Run: headless pygame with SDL's dummy video driver; simulated clock (each Clock.tick advances the game by its frame time, no real sleeping); random seed 0; keys injected as events and as key.get_pressed() state; mouse plan: one left click at the window centre at the start of phase 2, then a move to the lower-right quarter at the start of phase 3.
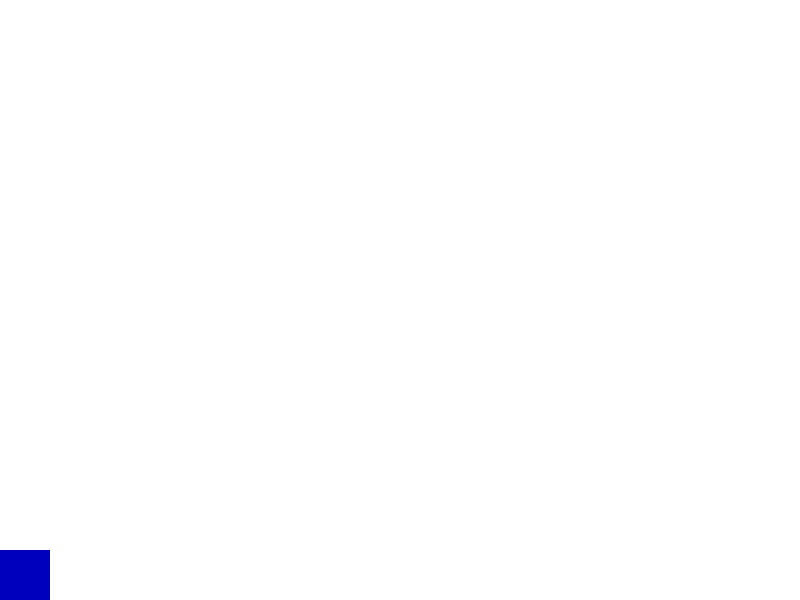
Frame 1 of 4 · flips 1–60 · no input
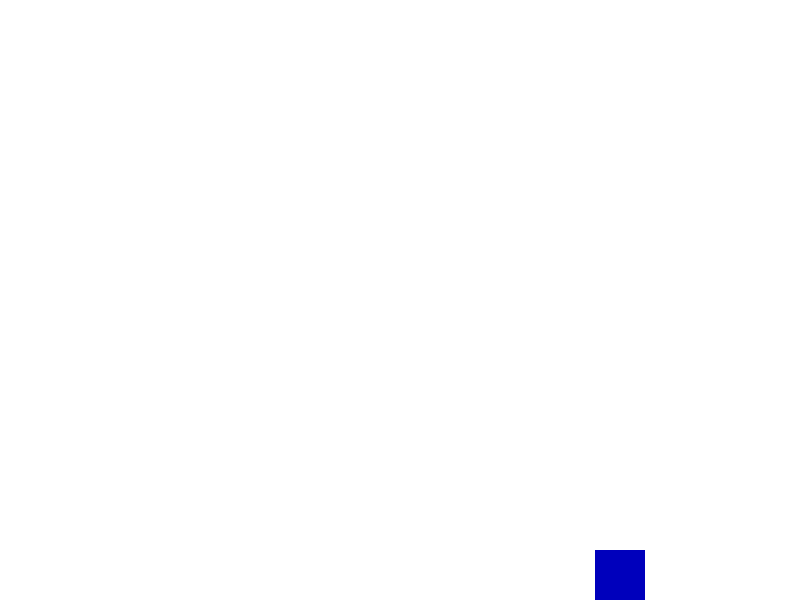
Frame 2 of 4 · flips 61–180 · clicked the window centre · tapped SPACE, RETURN · held RIGHT (→), D
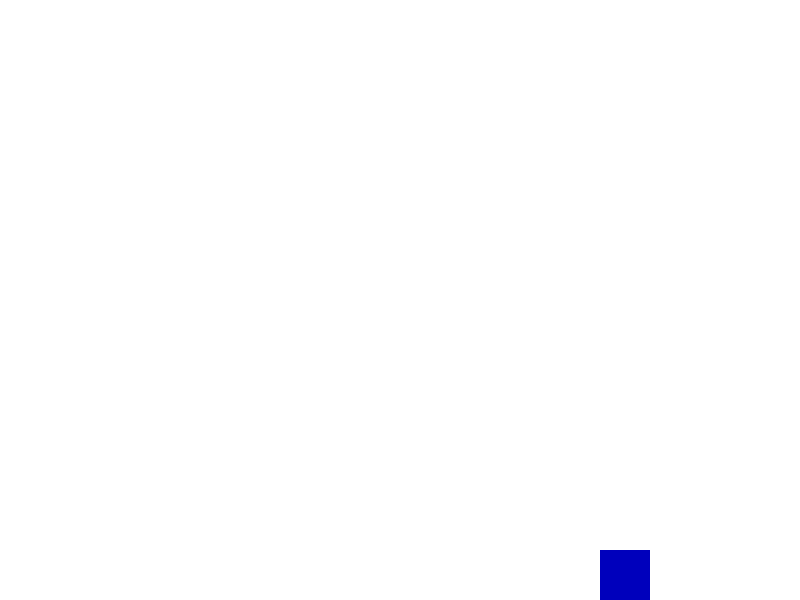
Frame 3 of 4 · flips 181–300 · moved the mouse to the lower-right quarter · held DOWN (↓), S
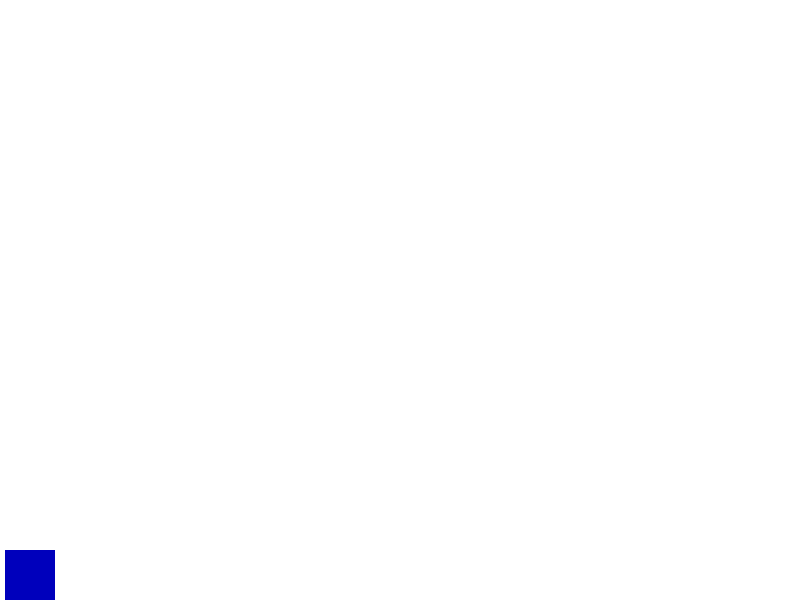
Frame 4 of 4 · flips 301–420 · held LEFT (←), A, UP (↑), W

The pygame program that drew these frames:

import pygame
import math

pygame.init()
WIDTH = 800
HEIGHT = 600
screen = pygame.display.set_mode((WIDTH, HEIGHT))


class Bullet:

	def __init__(self, begin, destiny, damage):
		self.speed = 10
		self.damage = 5
		self.shooted = False
		self.begin = begin
		self.destiny = destiny
		self.rect = pygame.Rect(self.begin[0], self.begin[1], 10, 10)

		dx = self.destiny[0] - self.begin[0]
		dy = self.destiny[1] - self.begin[1]
		distance = math.sqrt(dx ** 2 + dy ** 2)

		if distance == 0:
			return

		self.direction_x = (dx / distance) * self.speed
		self.direction_y = (dy / distance) * self.speed

	def take_damage(self, object):
		if self.rect.colliderect(object.rect):
			object.decrement_health(self.damage)

	def load(self, screen):
		pygame.draw.rect(screen, (188,0,0), self.rect)


	def move(self):
		if self.shooted == False:
			return

		self.rect.x += self.direction_x
		self.rect.y += self.direction_y


class Bullets():
	def __init__(self):
		self.bullets = list()

	def vanish(self):
		for bullet in self.bullets:
			if bullet.rect.x > WIDTH + 100:
				self.bullets.remove(bullet)
			elif bullet.rect.x < -100:
				self.bullets.remove(bullet)
			elif bullet.rect.y > HEIGHT + 100:
				self.bullets.remove(bullet)
			elif bullet.rect.y < -100:
				self.bullets.remove(bullet)

	def shot(self, screen):
		if len(self.bullets) == 0:
			return

		for bullet in self.bullets:
			if bullet.shooted == True:
				bullet.load(screen)
				bullet.move()


class Player:

	def __init__(self, x, y):
		self.rect = pygame.Rect(x,y, 50, 50)
		self.gravity = 2
		self.speed_x = 5
		self.speed_y = 0
		self.max_jumps = 1
		self.jumps = 0
		self.bullets = Bullets()

	def load(self, screen):
		pygame.draw.rect(screen, (0,0,188), self.rect)

	def update(self):
		self.speed_y += self.gravity
		self.rect.y += self.speed_y

		if self.rect.right > WIDTH:
			self.rect.right = WIDTH
		if self.rect.left < 0:
			self.rect.left = 0
		if self.rect.top < 0:
			self.rect.top = 0
		if self.rect.bottom > HEIGHT:
			self.rect.bottom = HEIGHT
			self.speed_y = 0
			self.jumps = 0

	def move(self, direction):
		if direction == "right":
			self.rect.x += self.speed_x
		elif direction == "left":
			self.rect.x -= self.speed_x

	def jump(self, howmuch):
		if self.jumps >= self.max_jumps:
			return

		self.speed_y += howmuch
		self.jumps += 1

	def on_event(self, event, mouse):
		if event.type == pygame.KEYDOWN:
			if event.key == pygame.K_SPACE:
				self.jump(-20)

		if event.type == pygame.MOUSEBUTTONDOWN:
			if event.button == 1:
				bullet = Bullet((self.rect.x, self.rect.y),
					(mouse.get_pos()[0], mouse.get_pos()[1]),
														5)
				bullet.shooted = True
				self.bullets.bullets.append(bullet)


	def on_hold(self, keys):

		if keys[pygame.K_a]:
			self.move("left")

		if keys[pygame.K_d]:
			self.move("right")
		


player = Player(0,0)
clock = pygame.time.Clock()


r = True

while r:
	screen.fill((255,255,255))
	clock.tick(30)
	for event in pygame.event.get():
		if event.type == pygame.QUIT:
			r = False

		player.on_event(event, pygame.mouse)


	keys = pygame.key.get_pressed()
	player.update()
	player.load(screen)
	player.on_hold(keys)
	player.bullets.shot(screen)


	pygame.display.flip()


pygame.quit()
